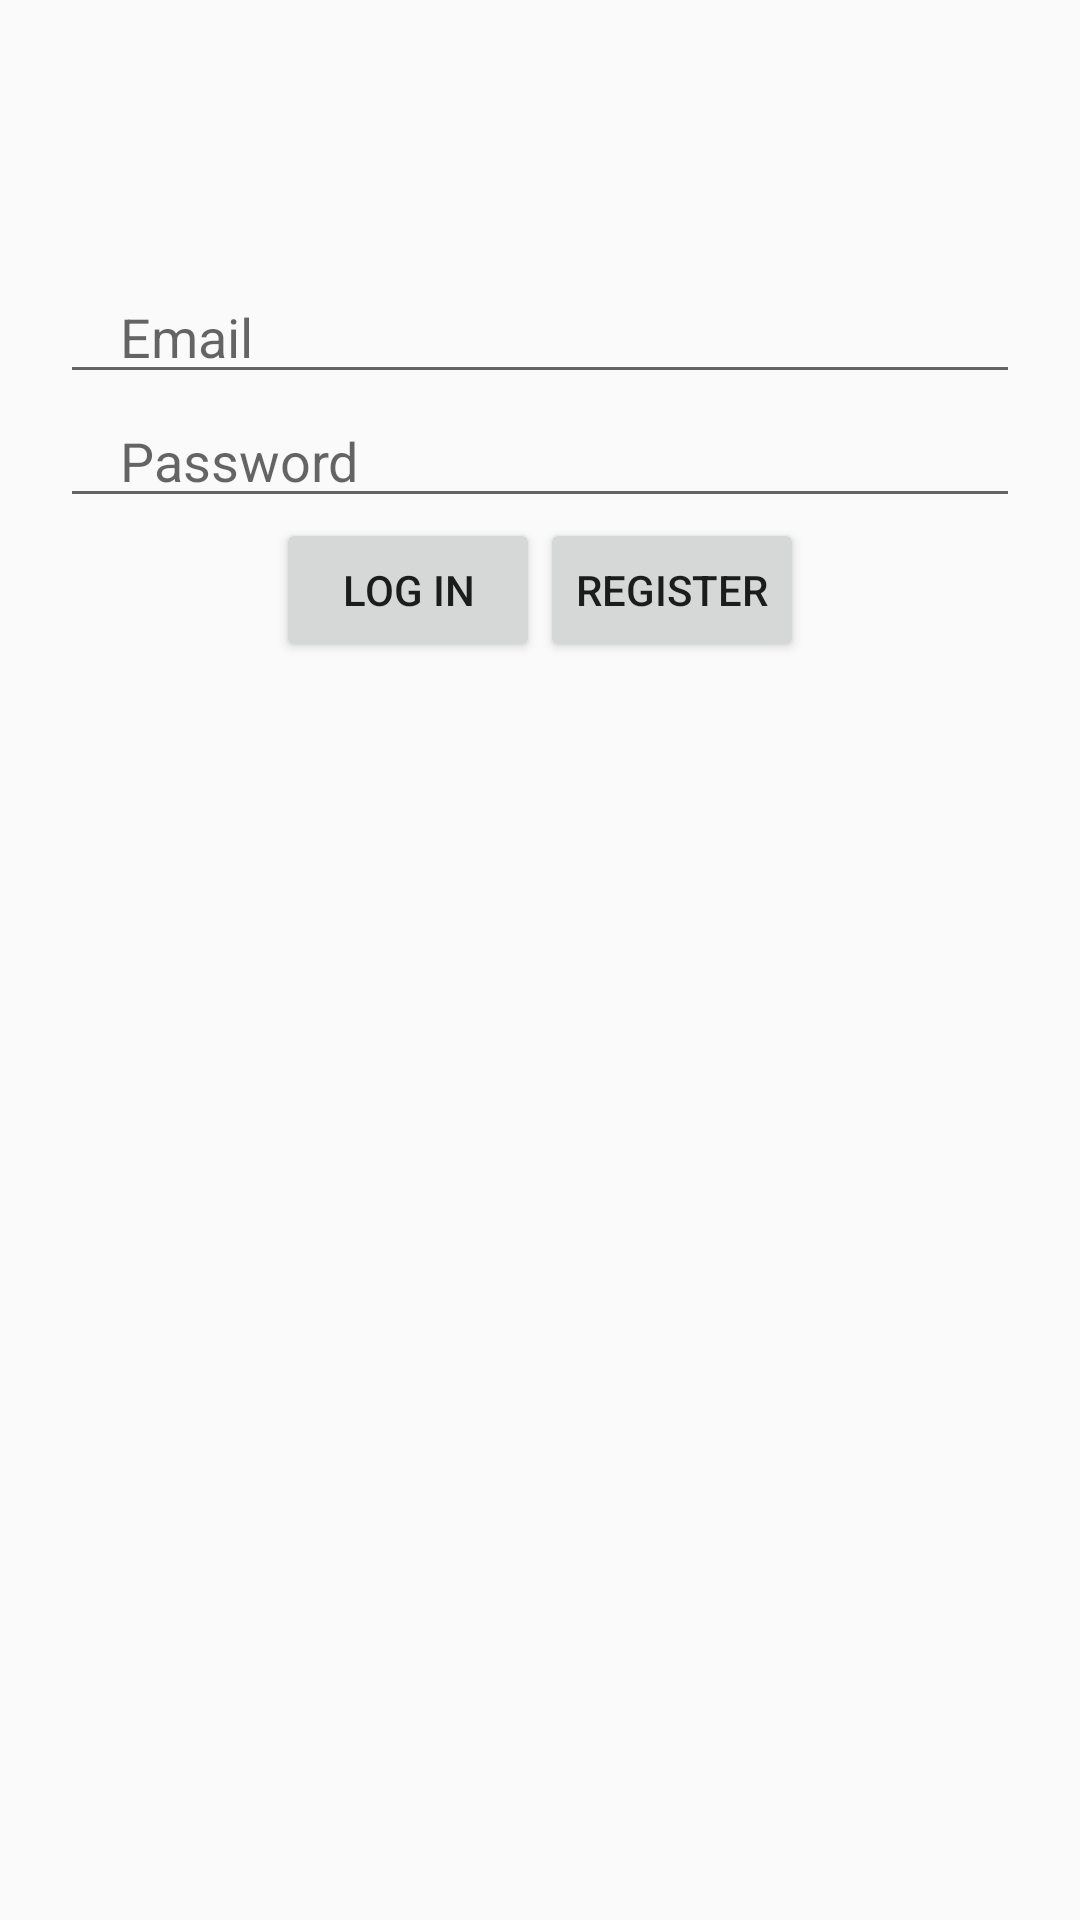

Write the Android layout XML for this screen, with the resource values it uses.
<!-- AndroidManifest.xml: application theme AppTheme -->
<!-- res/layout/activity_registration.xml -->
<?xml version="1.0" encoding="utf-8"?>
<RelativeLayout xmlns:android="http://schemas.android.com/apk/res/android"
    xmlns:tools="http://schemas.android.com/tools"
    android:layout_width="match_parent"
    android:layout_height="match_parent"
    android:background="?attr/backgroundColor"
    tools:context="com.github.example.sofind.ui.activities.registration.RegistrationActivity">


    <EditText
        android:id="@+id/email_edit_text"
        style="@style/EditBlockStyle"
        android:layout_width="match_parent"
        android:layout_height="wrap_content"
        android:hint="@string/EMAIL"
        android:inputType="textEmailAddress"
        android:paddingTop="100dp" />


    <EditText
        android:id="@+id/password_edit_text"
        style="@style/EditBlockStyle"
        android:layout_width="match_parent"
        android:layout_height="wrap_content"
        android:layout_below="@id/email_edit_text"
        android:hint="@string/PASSWORD"
        android:inputType="textPassword" />


    <LinearLayout
        android:id="@+id/registration_form_linear_layout"
        android:layout_width="match_parent"
        android:layout_height="wrap_content"
        android:layout_below="@+id/password_edit_text"
        android:orientation="vertical"
        android:visibility="gone">

        <TextView
            android:layout_width="wrap_content"
            android:layout_height="wrap_content"
            android:paddingBottom="@dimen/BIG_PADDING"
            android:paddingLeft="@dimen/BIG_PADDING"
            android:paddingTop="@dimen/BIG_PADDING"
            android:text="@string/REGISTRATION_FORM" />

        <EditText
            android:id="@+id/user_name_edit_text"
            style="@style/EditBlockStyle"
            android:layout_width="match_parent"
            android:layout_height="wrap_content"
            android:hint="@string/YOUR_NAME"
            android:inputType="textPersonName" />


        <EditText
            android:id="@+id/surname_edit_text"
            style="@style/EditBlockStyle"
            android:layout_width="match_parent"
            android:layout_height="wrap_content"
            android:hint="@string/YOUR_SURNAME"
            android:inputType="textPersonName" />


        <EditText
            android:id="@+id/age_edit_text"
            style="@style/EditBlockStyle"
            android:layout_width="match_parent"
            android:layout_height="wrap_content"
            android:hint="@string/YOUR_AGE"
            android:inputType="number" />


        <RadioGroup
            android:id="@+id/sex_radio_group"
            style="@style/EditBlockStyle"
            android:layout_width="wrap_content"
            android:layout_height="wrap_content"
            android:layout_gravity="center_horizontal"
            android:orientation="horizontal"
            android:paddingBottom="@dimen/BIG_PADDING"
            android:paddingTop="@dimen/BIG_PADDING">

            <RadioButton
                android:id="@+id/male_radio_button"
                android:layout_width="wrap_content"
                android:layout_height="wrap_content"
                android:layout_gravity="center_horizontal"
                android:paddingRight="@dimen/BIG_PADDING"
                android:text="@string/MALE" />

            <RadioButton
                android:id="@+id/female_radio_button"
                android:layout_width="wrap_content"
                android:layout_height="wrap_content"
                android:layout_gravity="center_horizontal"
                android:paddingRight="@dimen/BIG_PADDING"
                android:text="@string/FEMALE" />

        </RadioGroup>

    </LinearLayout>

    <LinearLayout
        android:id="@+id/buttons_block_linear_layout"
        android:layout_width="match_parent"
        android:layout_height="wrap_content"
        android:layout_below="@+id/registration_form_linear_layout"
        android:gravity="center"
        android:orientation="horizontal">

        <Button
            android:id="@+id/log_in_user"
            android:layout_width="wrap_content"
            android:layout_height="wrap_content"
            android:text="@string/LOG_IN" />

        <Button
            android:id="@+id/register_new_user"
            android:layout_width="wrap_content"
            android:layout_height="wrap_content"
            android:text="@string/REGISTER" />
    </LinearLayout>

    <ProgressBar
        android:id="@+id/registration_progress_bar"
        android:layout_width="wrap_content"
        android:layout_height="wrap_content"
        android:layout_below="@+id/buttons_block_linear_layout"
        android:layout_centerInParent="true"
        android:visibility="invisible" />


</RelativeLayout>
<!-- resources referenced by this layout -->
<resources>
  <dimen name="BIG_PADDING">20dp</dimen>
  <string name="EMAIL">Email</string>
  <string name="FEMALE">Female</string>
  <string name="LOG_IN">Log in</string>
  <string name="MALE">Male</string>
  <string name="PASSWORD">Password</string>
  <string name="REGISTER">Register</string>
  <string name="REGISTRATION_FORM">Registration form</string>
  <string name="YOUR_AGE">Your age</string>
  <string name="YOUR_NAME">Your name</string>
  <string name="YOUR_SURNAME">Your surname</string>
  <style name="EditBlockStyle">
          <item name="android:paddingLeft">@dimen/BIG_PADDING</item>
          <item name="android:layout_marginLeft">@dimen/BIG_PADDING</item>
          <item name="android:layout_marginRight">@dimen/BIG_PADDING</item>
          <item name="android:paddingRight">@dimen/BIG_PADDING</item>
      </style>
  <style name="AppTheme" parent="Theme.AppCompat.Light.NoActionBar">
          
          <item name="colorPrimary">@color/colorPrimary</item>
          <item name="colorPrimaryDark">@color/colorPrimaryDark</item>
          <item name="colorAccent">@color/colorAccent</item>
      </style>
  <color name="colorPrimary">#3F51B5</color>
  <color name="colorPrimaryDark">#303F9F</color>
  <color name="colorAccent">#FF4081</color>
</resources>
